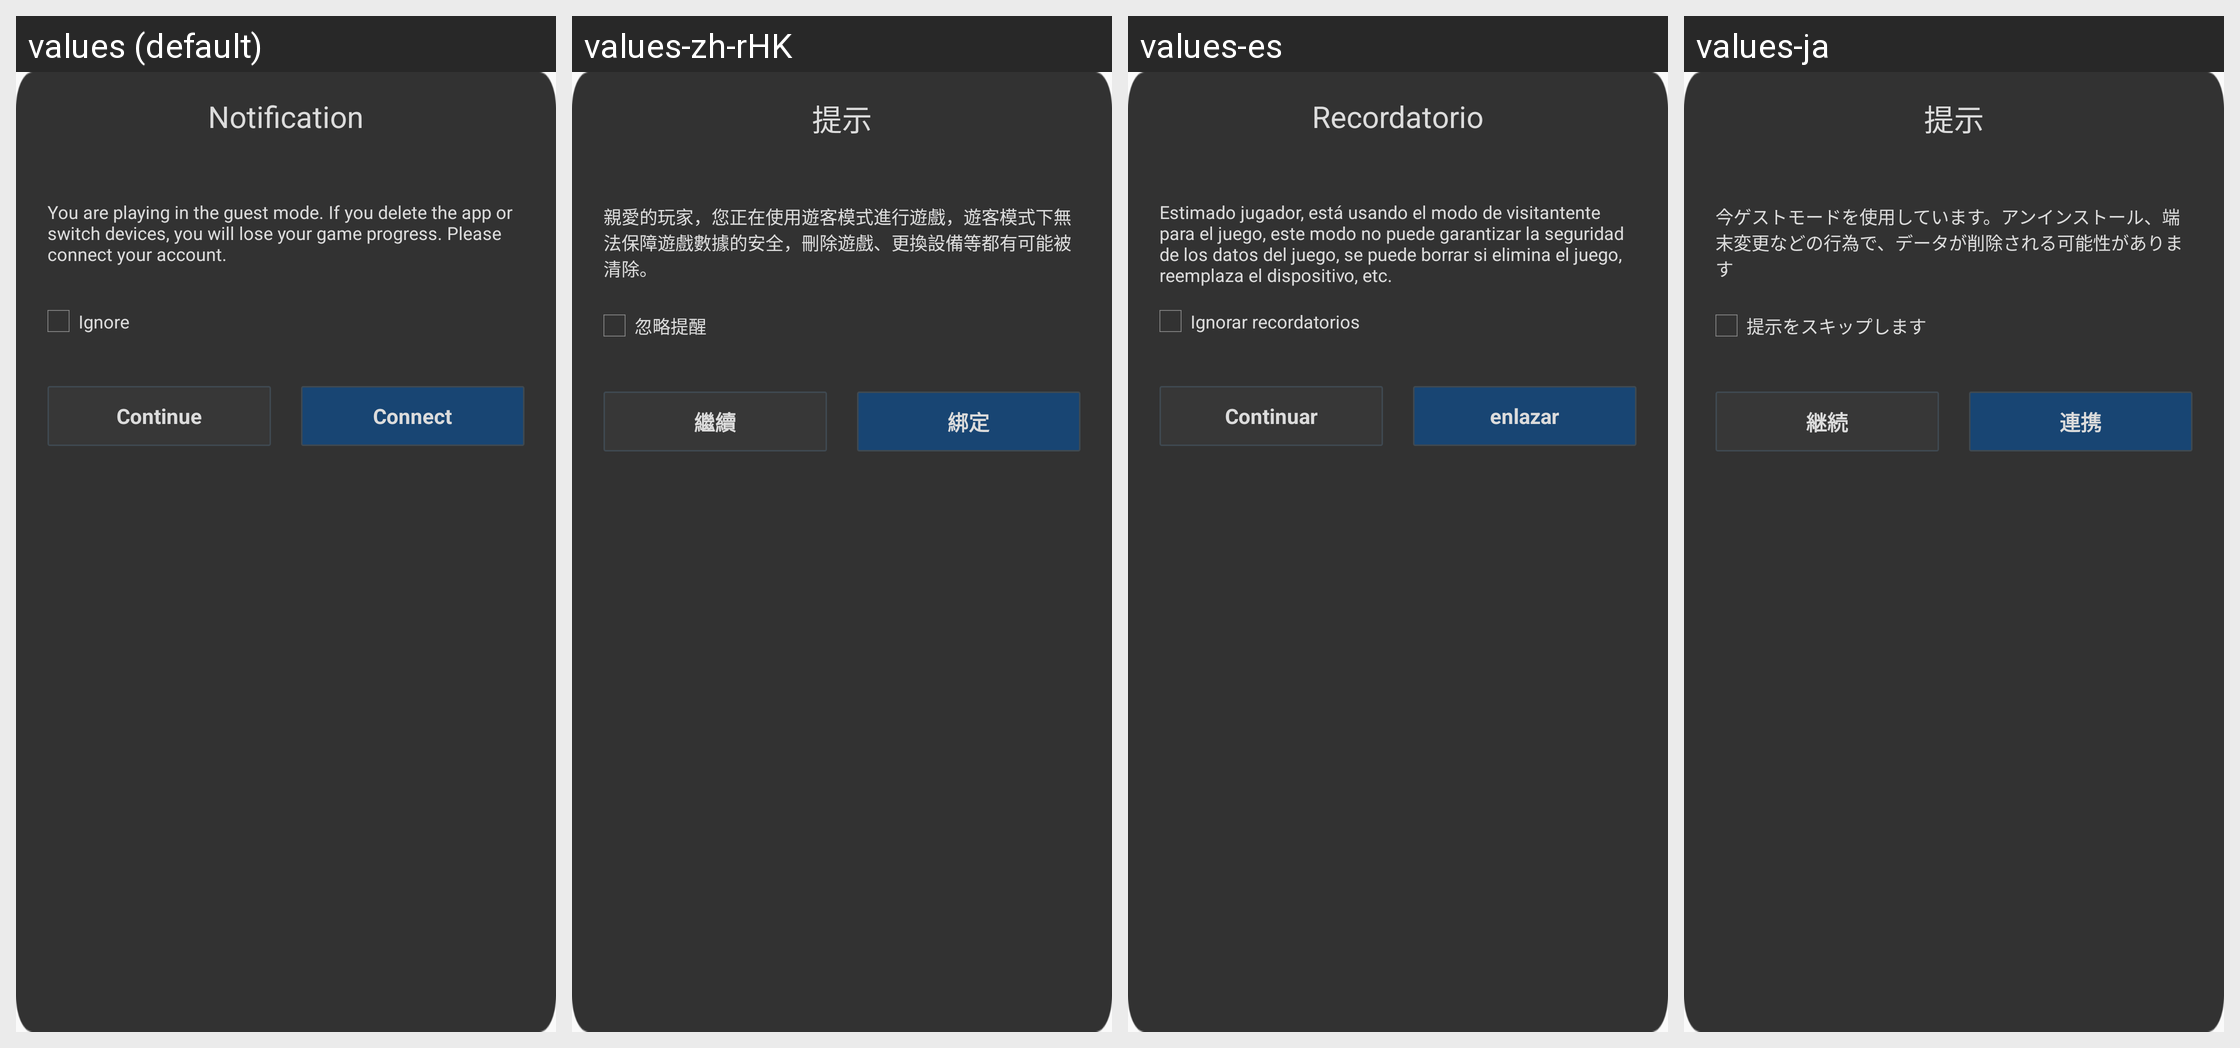

The same Android screen rendered under several of its app's locales, left to right. List the strings drawn on it with the default value and each locale's translation.
Android screen res/layout/hw_fragment_gametips.xml rendered under 4 locales, left to right: values (default), values-zh-rHK, values-es, values-ja. Device: Nexus 5 (rendered at 1080×1920; each locale shown at half size, 540×960, under a caption strip naming it); theme MyFullScreen.
Other locales in the repository, not shown: values-af, values-ar, values-cs, values-de-rDE, values-en-rSG, values-en-rUS, values-fi, values-fr, values-fr-rCA, values-fr-rFR, values-gu, values-hi, values-hr, values-in, values-it, values-iw, values-ko, values-ko-rKR, values-mr, values-nl, values-pa, values-pt, values-pt-rPT, values-ro, values-ru, values-ru-rRU, values-th, values-th-rTH, values-tr, values-tr-rTR, values-vi, values-zh-rCN, values-zh-rTW.
Strings drawn on this screen, with the default value and each locale's value (text and hints the layout hard-codes, and strings that could not be matched under every locale, appear in the picture but are not listed):

hw_gameTips_title
  values: Notification
  values-zh-rHK: 提示
  values-es: Recordatorio
  values-ja: 提示

hw_gameTips_des
  values: You are playing in the guest mode. If you delete the app or switch devices, you will lose your game progress. Please connect your account.
  values-zh-rHK: 親愛的玩家，您正在使用遊客模式進行遊戲，遊客模式下無法保障遊戲數據的安全，刪除遊戲、更換設備等都有可能被清除。
  values-es: Estimado jugador, está usando el modo de visitantente para el juego, este modo no puede garantizar la seguridad de los datos del juego, se puede borrar si elimina el juego, reemplaza el dispositivo, etc.
  values-ja: 今ゲストモードを使用しています。アンインストール、端末変更などの行為で、データが削除される可能性があります

hw_gameTips_ignoreIt
  values: Ignore
  values-zh-rHK: 忽略提醒
  values-es: Ignorar recordatorios
  values-ja: 提示をスキップします

hw_gameTips_continue
  values: Continue
  values-zh-rHK: 繼續
  values-es: Continuar
  values-ja: 継続

hw_gameTips_register
  values: Connect
  values-zh-rHK: 綁定
  values-es: enlazar
  values-ja: 連携
